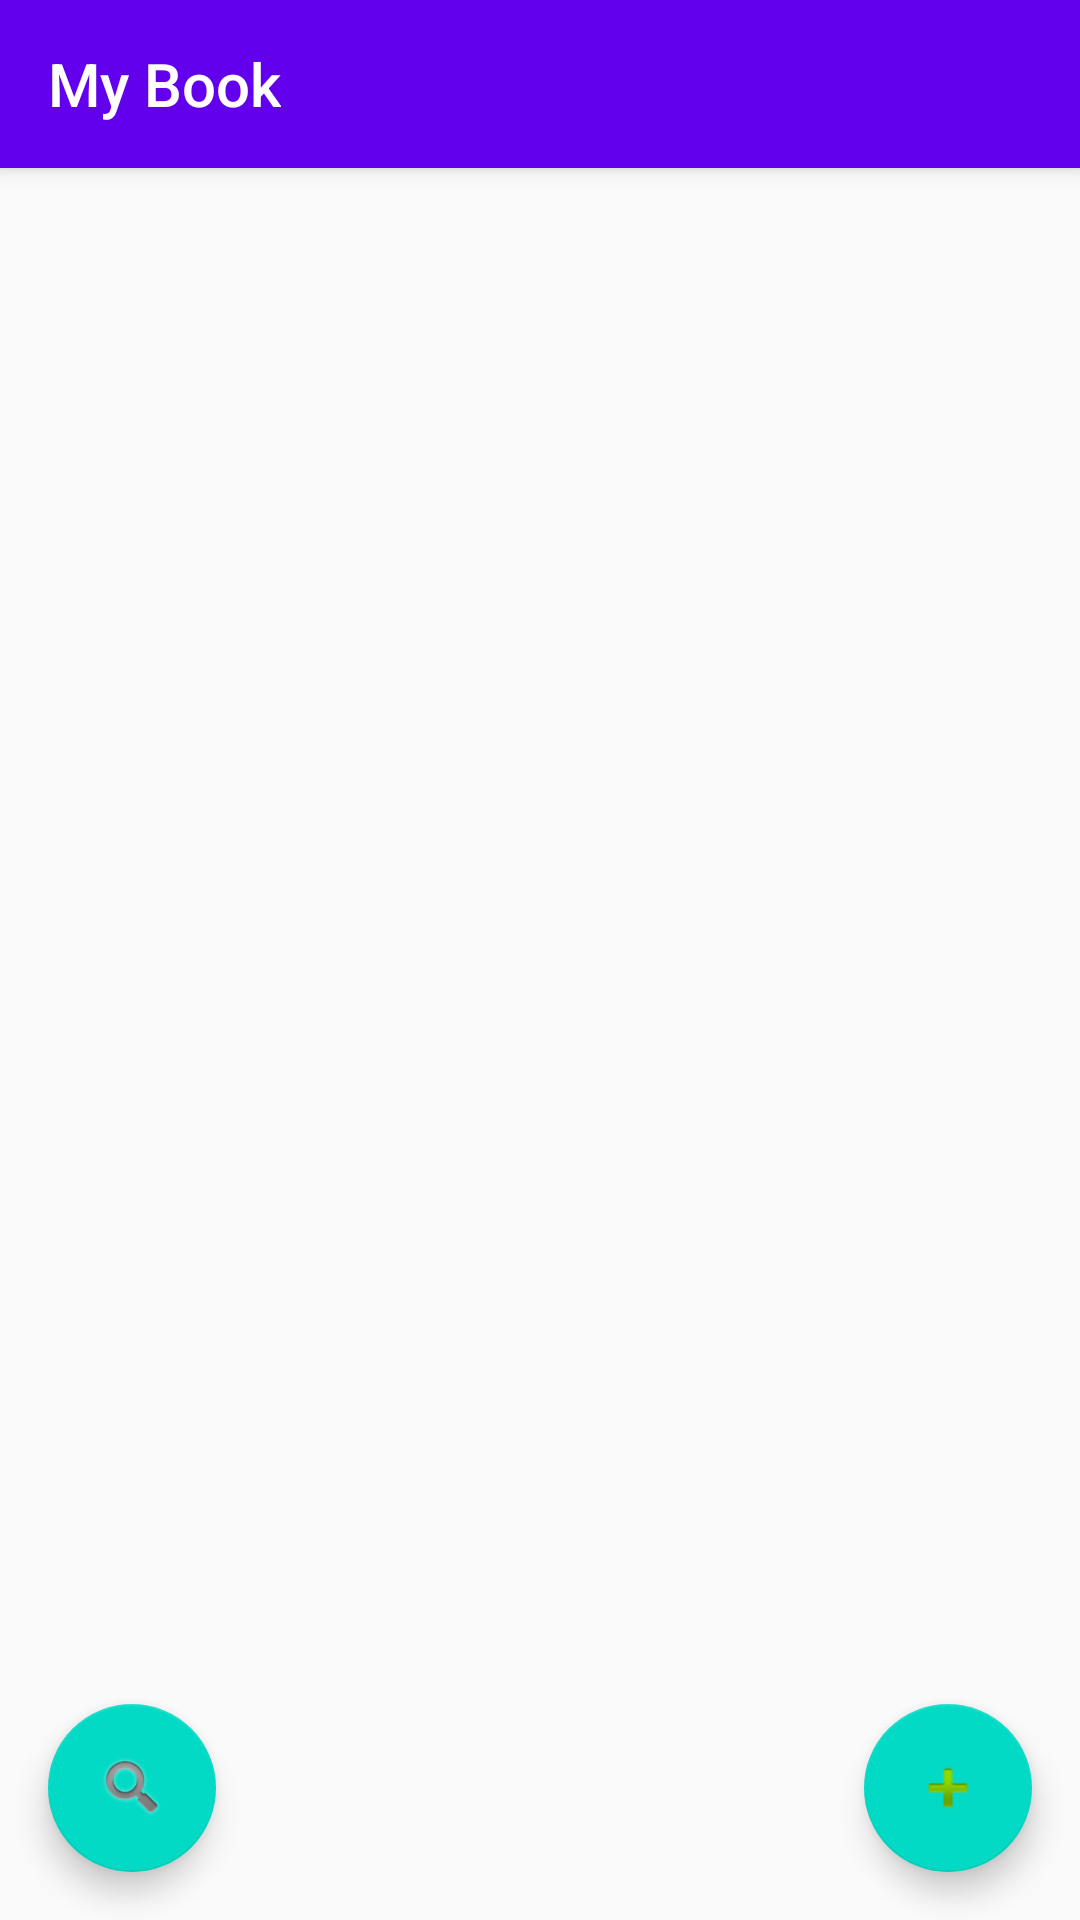

This screen was rendered from an Android layout file. Write that file and the resources it references.
<!-- AndroidManifest.xml: activity theme AppTheme.NoActionBar -->
<!-- res/layout/activity_main.xml -->
<?xml version="1.0" encoding="utf-8"?>
<android.support.design.widget.CoordinatorLayout xmlns:android="http://schemas.android.com/apk/res/android"
    xmlns:app="http://schemas.android.com/apk/res-auto"
    xmlns:tools="http://schemas.android.com/tools"
    android:layout_width="match_parent"
    android:layout_height="match_parent"
    tools:context=".Activities.MainActivity">

    <android.support.design.widget.AppBarLayout
        android:layout_width="match_parent"
        android:layout_height="wrap_content"
        android:theme="@style/AppTheme.AppBarOverlay">

        <android.support.v7.widget.Toolbar
            android:id="@+id/toolbar"
            android:layout_width="match_parent"
            android:layout_height="?attr/actionBarSize"
            android:background="?attr/colorPrimary"
            app:logo="@drawable/book24"
            app:popupTheme="@style/AppTheme.PopupOverlay"
            app:title="@string/app_name" />

    </android.support.design.widget.AppBarLayout>

    <include layout="@layout/content_main" />

    <android.support.design.widget.FloatingActionButton
        android:id="@+id/mainFabAddID"
        android:layout_width="wrap_content"
        android:layout_height="wrap_content"
        android:layout_gravity="bottom|end"
        android:layout_margin="@dimen/small"
        app:srcCompat="@android:drawable/ic_input_add" />
    <android.support.design.widget.FloatingActionButton
        android:id="@+id/mainFabSerchID"
        android:layout_width="wrap_content"
        android:layout_height="wrap_content"
        android:layout_gravity="bottom|start"
        android:layout_margin="@dimen/small"
        app:srcCompat="@android:drawable/ic_search_category_default" />

</android.support.design.widget.CoordinatorLayout>
<!-- res/layout/content_main.xml (included above) -->
<?xml version="1.0" encoding="utf-8"?>
<android.support.constraint.ConstraintLayout xmlns:android="http://schemas.android.com/apk/res/android"
    xmlns:app="http://schemas.android.com/apk/res-auto"
    xmlns:tools="http://schemas.android.com/tools"
    android:layout_width="match_parent"
    android:layout_height="match_parent"
    app:layout_behavior="@string/appbar_scrolling_view_behavior"
    tools:context=".Activities.MainActivity"
    tools:showIn="@layout/activity_main">

    <android.support.v7.widget.RecyclerView
        android:id="@+id/MainRecyclerViewID"
        android:layout_width="match_parent"
        android:layout_height="500dp"
        android:layout_marginStart="8dp"
        android:layout_marginTop="8dp"
        android:layout_marginEnd="8dp"
        android:layout_marginBottom="8dp"
        app:layout_constraintBottom_toBottomOf="parent"
        app:layout_constraintEnd_toEndOf="parent"
        app:layout_constraintHorizontal_bias="0.0"
        app:layout_constraintStart_toStartOf="parent"
        app:layout_constraintTop_toTopOf="parent"
        app:layout_constraintVertical_bias="0.0" />

</android.support.constraint.ConstraintLayout>
<!-- resources referenced by this layout -->
<resources>
  <dimen name="small">16dp</dimen>
  <string name="app_name">My Book</string>
  <style name="AppTheme.AppBarOverlay" parent="ThemeOverlay.AppCompat.Dark.ActionBar" />
  <style name="AppTheme.PopupOverlay" parent="ThemeOverlay.AppCompat.Light" />
  <style name="AppTheme.NoActionBar">
          <item name="windowActionBar">false</item>
          <item name="windowNoTitle">true</item>
      </style>
</resources>
